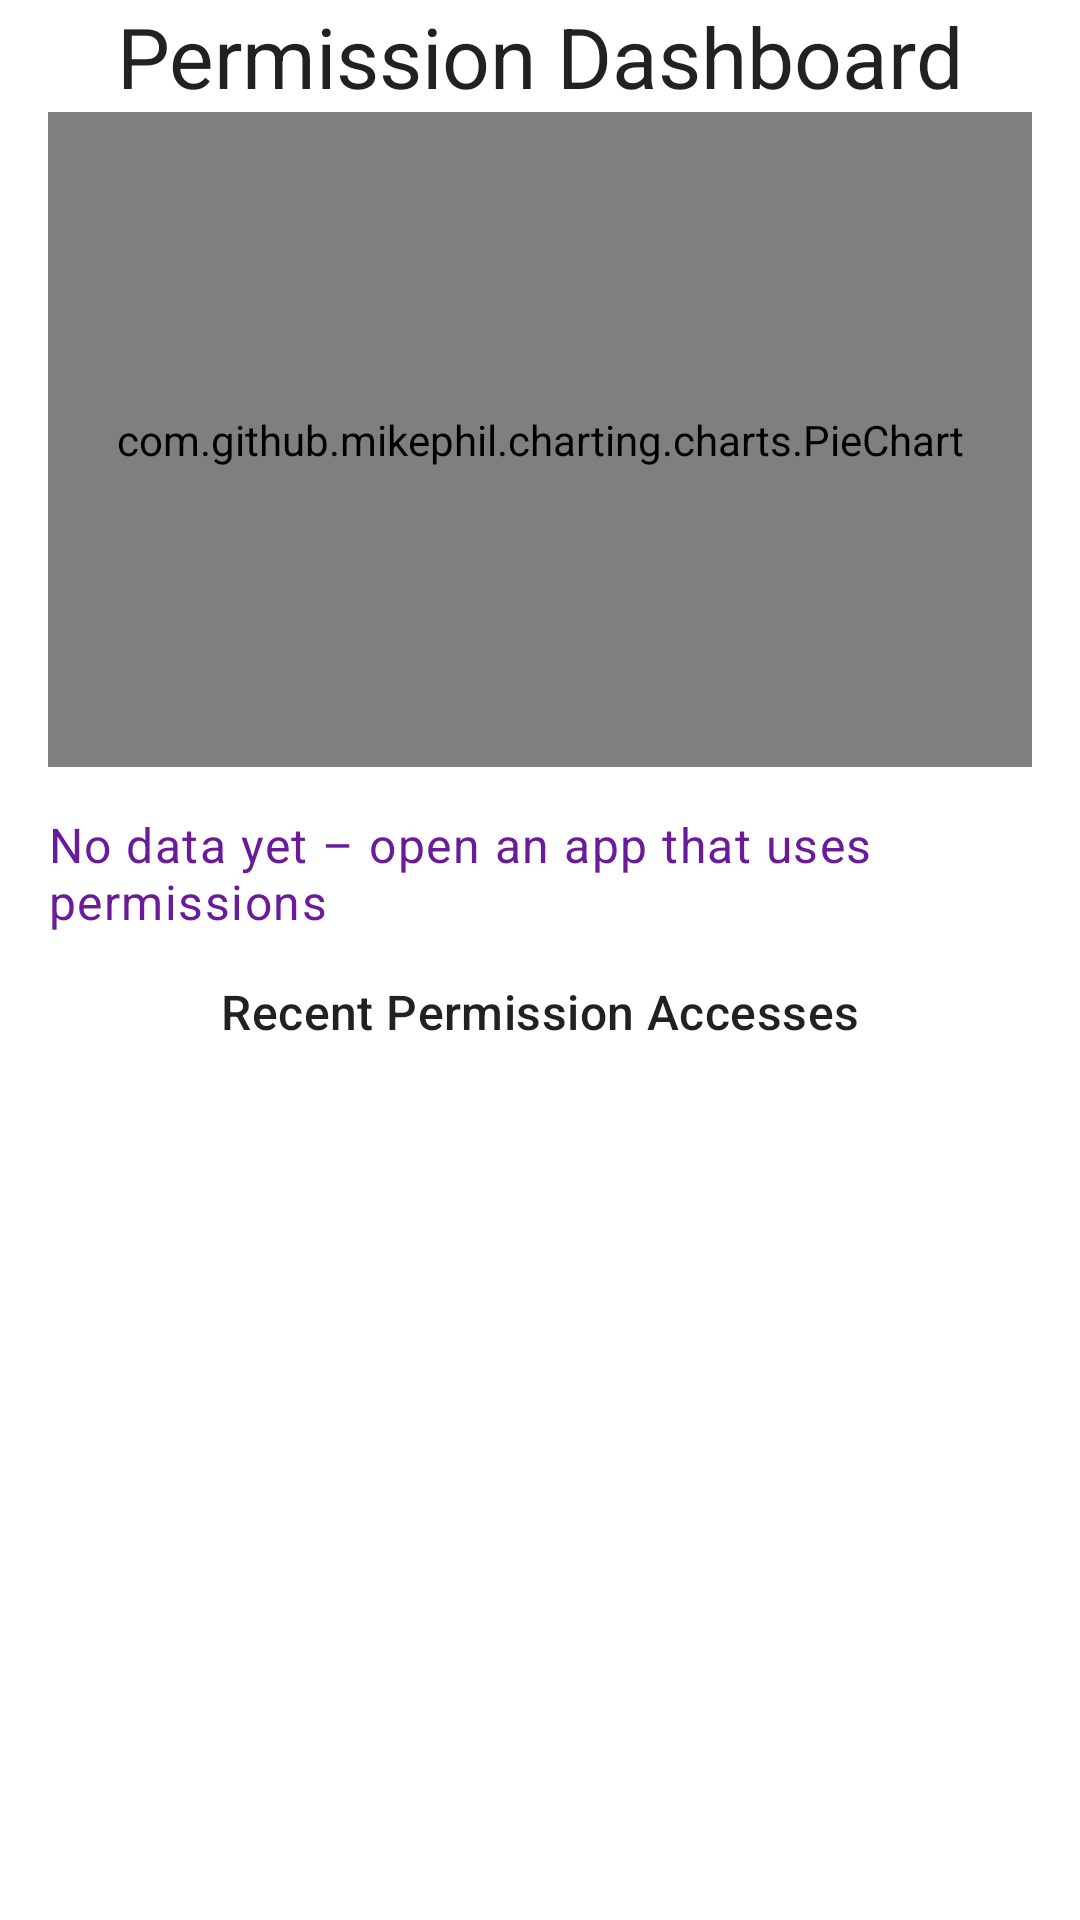

Here is an Android app screen rendered from its layout file. Give the layout XML and the strings, colors and styles it references.
<!-- AndroidManifest.xml: application theme Theme.Mobile_Security_MyProject -->
<!-- res/layout/fragment_dashboard.xml -->
<?xml version="1.0" encoding="utf-8"?>
<androidx.constraintlayout.widget.ConstraintLayout xmlns:android="http://schemas.android.com/apk/res/android"
    xmlns:app="http://schemas.android.com/apk/res-auto"
    xmlns:tools="http://schemas.android.com/tools"
    android:id="@+id/dashboard_layout"
    android:layout_width="match_parent"
    android:layout_height="match_parent"
    android:paddingTop="0dp"
    android:paddingStart="16dp"
    android:paddingEnd="16dp"
    android:paddingBottom="16dp"
    tools:context=".ui.dashboard.DashboardFragment">

    <TextView
        android:id="@+id/tv_dashboard_title"
        android:layout_width="wrap_content"
        android:layout_height="wrap_content"
        android:text="Permission Dashboard"
        android:textAppearance="@style/TextAppearance.Material3.HeadlineMedium"
        app:layout_constraintTop_toTopOf="parent"
        app:layout_constraintStart_toStartOf="parent"
        app:layout_constraintEnd_toEndOf="parent"
        android:layout_marginBottom="8dp" />

    
    <com.github.mikephil.charting.charts.PieChart
        android:id="@+id/pieChart"
        android:layout_width="0dp"
        android:layout_height="0dp"
        app:layout_constraintTop_toBottomOf="@id/tv_dashboard_title"
        app:layout_constraintStart_toStartOf="parent"
        app:layout_constraintEnd_toEndOf="parent"
        app:layout_constraintHeight_percent="0.35"
        android:background="#FAFAFA" />

    
    <TextView
        android:id="@+id/tvTotalUsage"
        android:layout_width="wrap_content"
        android:layout_height="wrap_content"
        android:text="No data yet – open an app that uses permissions"
        android:textAppearance="@style/TextAppearance.Material3.BodyLarge"
        app:layout_constraintTop_toBottomOf="@id/pieChart"
        android:textColor="#6A1B9A"
        app:layout_constraintStart_toStartOf="parent"
        android:layout_marginTop="15dp"
        android:layout_marginBottom="8dp" />

    
    <TextView
        android:id="@+id/tv_recent_activity"
        android:layout_width="wrap_content"
        android:layout_height="wrap_content"
        android:text="Recent Permission Accesses"
        android:textAppearance="@style/TextAppearance.Material3.TitleMedium"
        app:layout_constraintTop_toBottomOf="@id/tvTotalUsage"
        app:layout_constraintStart_toStartOf="parent"
        app:layout_constraintEnd_toEndOf="parent"
        android:layout_marginBottom="4dp"
        android:layout_marginTop="15dp"/>

    
    <androidx.recyclerview.widget.RecyclerView
        android:id="@+id/recycler_recent_activity"
        android:layout_width="0dp"
        android:layout_height="0dp"
        android:background="@android:color/transparent"
        app:layout_constraintTop_toBottomOf="@id/tv_recent_activity"
        app:layout_constraintBottom_toBottomOf="parent"
        app:layout_constraintStart_toStartOf="parent"
        app:layout_constraintEnd_toEndOf="parent"
        android:paddingTop="10dp"
        android:paddingBottom="16dp"
        android:clipToPadding="false"
        tools:listitem="@layout/item_permission_log" />

    <TextView
        android:id="@+id/tv_no_logs"
        android:layout_width="wrap_content"
        android:layout_height="wrap_content"
        android:text="No permission logs yetℹ️"
        android:textColor="#888888"
        android:textSize="16sp"
        android:visibility="gone"
        app:layout_constraintTop_toBottomOf="@id/tv_recent_activity"
        app:layout_constraintStart_toStartOf="parent"
        app:layout_constraintEnd_toEndOf="parent"
        android:layout_marginTop="16dp" />

</androidx.constraintlayout.widget.ConstraintLayout>
<!-- res/layout/item_permission_log.xml (included above) -->
<?xml version="1.0" encoding="utf-8"?>
<layout xmlns:android="http://schemas.android.com/apk/res/android">


<LinearLayout
    android:layout_width="match_parent"
    android:layout_height="wrap_content"
    android:orientation="horizontal"
    android:padding="8dp"
    android:background="?android:attr/selectableItemBackground">

    <TextView
        android:id="@+id/tv_app_name"
        android:layout_width="0dp"
        android:layout_height="wrap_content"
        android:layout_weight="2"
        android:text="App Name"
        android:textSize="14sp" />

    <TextView
        android:id="@+id/tv_permission_label"
        android:layout_width="0dp"
        android:layout_height="wrap_content"
        android:layout_weight="2"
        android:text="Permission"
        android:textSize="12sp"
        />

    <TextView
        android:id="@+id/tv_access_time"
        android:layout_width="0dp"
        android:layout_height="wrap_content"
        android:layout_weight="3"
        android:text="Time"
        android:textSize="12sp"
        android:textColor="#888888" />
</LinearLayout>
</layout>
<!-- resources referenced by this layout -->
<resources>
  <style name="Theme.Mobile_Security_MyProject" parent="Theme.MaterialComponents.DayNight.DarkActionBar">
          
          <item name="colorPrimary">@color/purple_500</item>
          <item name="colorPrimaryVariant">@color/purple_700</item>
          <item name="colorOnPrimary">@color/white</item>
          
          <item name="colorSecondary">@color/teal_200</item>
          <item name="colorSecondaryVariant">@color/teal_700</item>
          <item name="colorOnSecondary">@color/black</item>
          
          <item name="android:statusBarColor">?attr/colorPrimaryVariant</item>
          
      </style>
  <!-- not gathered from this repository: default colours our renderer supplied (Android Studio template values) -->
  <color name="purple_500">#FF6200EE</color>
  <color name="purple_700">#FF3700B3</color>
  <color name="teal_200">#FF03DAC5</color>
  <color name="teal_700">#FF018786</color>
  <color name="black">#FF000000</color>
  <color name="white">#FFFFFFFF</color>
</resources>
